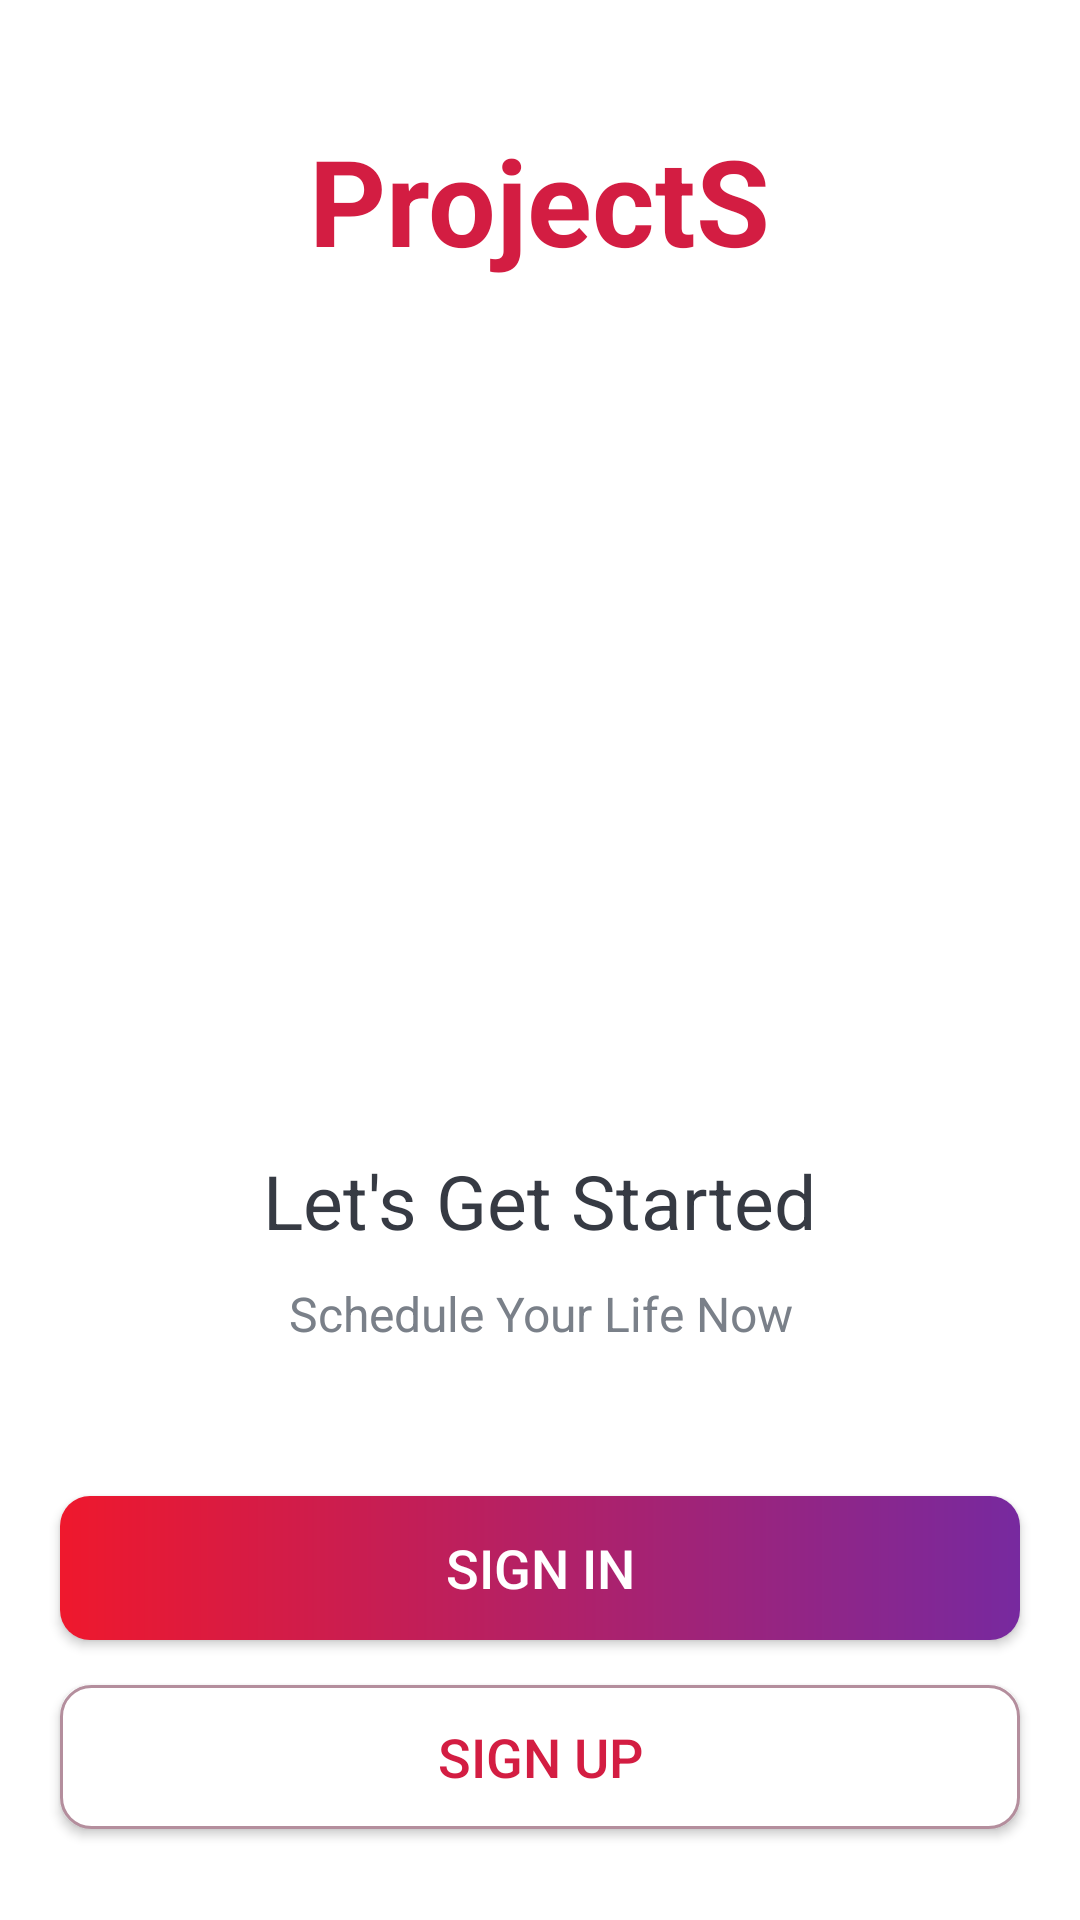

This screen was rendered from an Android layout file. Write that file and the resources it references.
<!-- AndroidManifest.xml: application theme Theme.ProjectS -->
<!-- res/layout/activity_intro_activty.xml -->
<?xml version="1.0" encoding="utf-8"?>
<LinearLayout xmlns:android="http://schemas.android.com/apk/res/android"
    xmlns:app="http://schemas.android.com/apk/res-auto"
    xmlns:tools="http://schemas.android.com/tools"
    android:layout_width="match_parent"
    android:layout_height="match_parent"
    android:background="@drawable/intro_background"
    android:gravity="center_horizontal"
    android:orientation="vertical"
    tools:context=".IntroActivty">

    <TextView
        android:id="@+id/tv_app_name"
        android:layout_width="wrap_content"
        android:layout_height="wrap_content"
        android:layout_marginTop="@dimen/intro_screen_title_text_marginTop"
        android:text="@string/app_name"
        android:textColor="@color/colorAccent"
        android:textSize="@dimen/intro_screen_title_text_size"
        android:textStyle="bold" />

    <ImageView
        android:layout_width="350dp"
        android:layout_height="235dp"
        android:layout_marginTop="@dimen/intro_screen_image_marginTop"
        android:contentDescription="@string/image_contentDescription"
        android:src="@drawable/schedule" />
    <TextView
        android:layout_width="wrap_content"
        android:layout_height="wrap_content"
        android:layout_marginTop="@dimen/lets_get_started_text_marginTop"
        android:text="@string/let_s_get_started_text"
        android:textColor="@color/primary_text_color"
        android:textSize="@dimen/lets_get_started_text_size" />
    <TextView
        android:layout_width="match_parent"
        android:layout_height="wrap_content"
        android:layout_marginStart="@dimen/intro_text_marginStartEnd"
        android:layout_marginTop="@dimen/intro_text_marginTop"
        android:layout_marginEnd="@dimen/intro_text_marginStartEnd"
        android:gravity="center"
        android:lineSpacingExtra="@dimen/intro_text_line_spacing_extra"
        android:text="@string/intro_text_description"
        android:textColor="@color/secondary_text_color"
        android:textSize="@dimen/intro_text_size" />

    <androidx.appcompat.widget.AppCompatButton
        android:id="@+id/btn_sign_in"
        android:layout_width="match_parent"
        android:layout_height="wrap_content"
        android:layout_gravity="center"
        android:layout_marginStart="@dimen/btn_marginStartEnd"
        android:layout_marginTop="@dimen/intro_screen_sign_in_btn_marginTop"
        android:layout_marginEnd="@dimen/btn_marginStartEnd"
        android:background="@drawable/shape_button_rounded"
        android:foreground="?attr/selectableItemBackground"
        android:gravity="center"
        android:paddingTop="@dimen/btn_paddingTopBottom"
        android:paddingBottom="@dimen/btn_paddingTopBottom"
        android:text="@string/sign_in"
        android:textColor="@android:color/white"
        android:textSize="@dimen/btn_text_size" />

    <androidx.appcompat.widget.AppCompatButton
        android:id="@+id/btn_sign_up"
        android:layout_width="match_parent"
        android:layout_height="wrap_content"
        android:layout_gravity="center"
        android:layout_marginStart="@dimen/btn_marginStartEnd"
        android:layout_marginTop="@dimen/intro_screen_sign_up_btn_marginTop"
        android:layout_marginEnd="@dimen/btn_marginStartEnd"
        android:background="@drawable/white_border_shape_button_rounded"
        android:foreground="?attr/selectableItemBackground"
        android:gravity="center"
        android:paddingTop="@dimen/btn_paddingTopBottom"
        android:paddingBottom="@dimen/btn_paddingTopBottom"
        android:text="@string/sign_up"
        android:textColor="@color/colorAccent"
        android:textSize="@dimen/btn_text_size" />
</LinearLayout>
<!-- resources referenced by this layout -->
<resources>
  <color name="colorAccent">#D31D42</color>
  <color name="primary_text_color">#363A43</color>
  <color name="secondary_text_color">#7A8089</color>
  <dimen name="btn_marginStartEnd">20dp</dimen>
  <dimen name="btn_paddingTopBottom">8dp</dimen>
  <dimen name="btn_text_size">18sp</dimen>
  <dimen name="intro_screen_image_marginTop">30dp</dimen>
  <dimen name="intro_screen_sign_in_btn_marginTop">50dp</dimen>
  <dimen name="intro_screen_sign_up_btn_marginTop">15dp</dimen>
  <dimen name="intro_screen_title_text_marginTop">40dp</dimen>
  <dimen name="intro_screen_title_text_size">40sp</dimen>
  <dimen name="intro_text_line_spacing_extra">5dp</dimen>
  <dimen name="intro_text_marginStartEnd">20dp</dimen>
  <dimen name="intro_text_marginTop">10dp</dimen>
  <dimen name="intro_text_size">16sp</dimen>
  <dimen name="lets_get_started_text_marginTop">25dp</dimen>
  <dimen name="lets_get_started_text_size">25sp</dimen>
  <!-- drawable shape_button_rounded (drawable) -->
  <?xml version="1.0" encoding="utf-8"?>
  <shape xmlns:android="http://schemas.android.com/apk/res/android"
      android:shape="rectangle">
      <gradient
          android:angle="360"
          android:startColor="#EF182D"
          android:endColor="#77299F"
          android:type="linear"/>
      <corners android:radius="10dp"/>
  
  </shape>
  <!-- drawable white_border_shape_button_rounded (drawable) -->
  <?xml version="1.0" encoding="utf-8"?>
  <shape xmlns:android="http://schemas.android.com/apk/res/android"
      android:shape="rectangle">
      <stroke android:color="#B48E9D"
          android:width="1dp"/>
      <solid android:color="@android:color/white"/>
      <corners android:radius="10dp"/>
  </shape>
  <string name="app_name">ProjectS</string>
  <string name="image_contentDescription">image</string>
  <string name="intro_text_description">Schedule Your Life Now </string>
  <string name="let_s_get_started_text">Let\'s Get Started</string>
  <string name="sign_in">SIGN IN</string>
  <string name="sign_up">SIGN UP</string>
  <style name="Theme.ProjectS" parent="Theme.MaterialComponents.DayNight.DarkActionBar">
          
          <item name="colorPrimary">#FA7F82</item>
          <item name="colorPrimaryVariant">#000000</item>
          <item name="colorOnPrimary">#000000</item>
          
          <item name="colorSecondary">#FA7F82</item>
          <item name="colorSecondaryVariant">#FFFFFF</item>
          <item name="colorOnSecondary">#FFFFFF</item>
          
          <item name="android:statusBarColor" tools:targetApi="l">?attr/colorPrimaryVariant</item>
          
      </style>
</resources>
